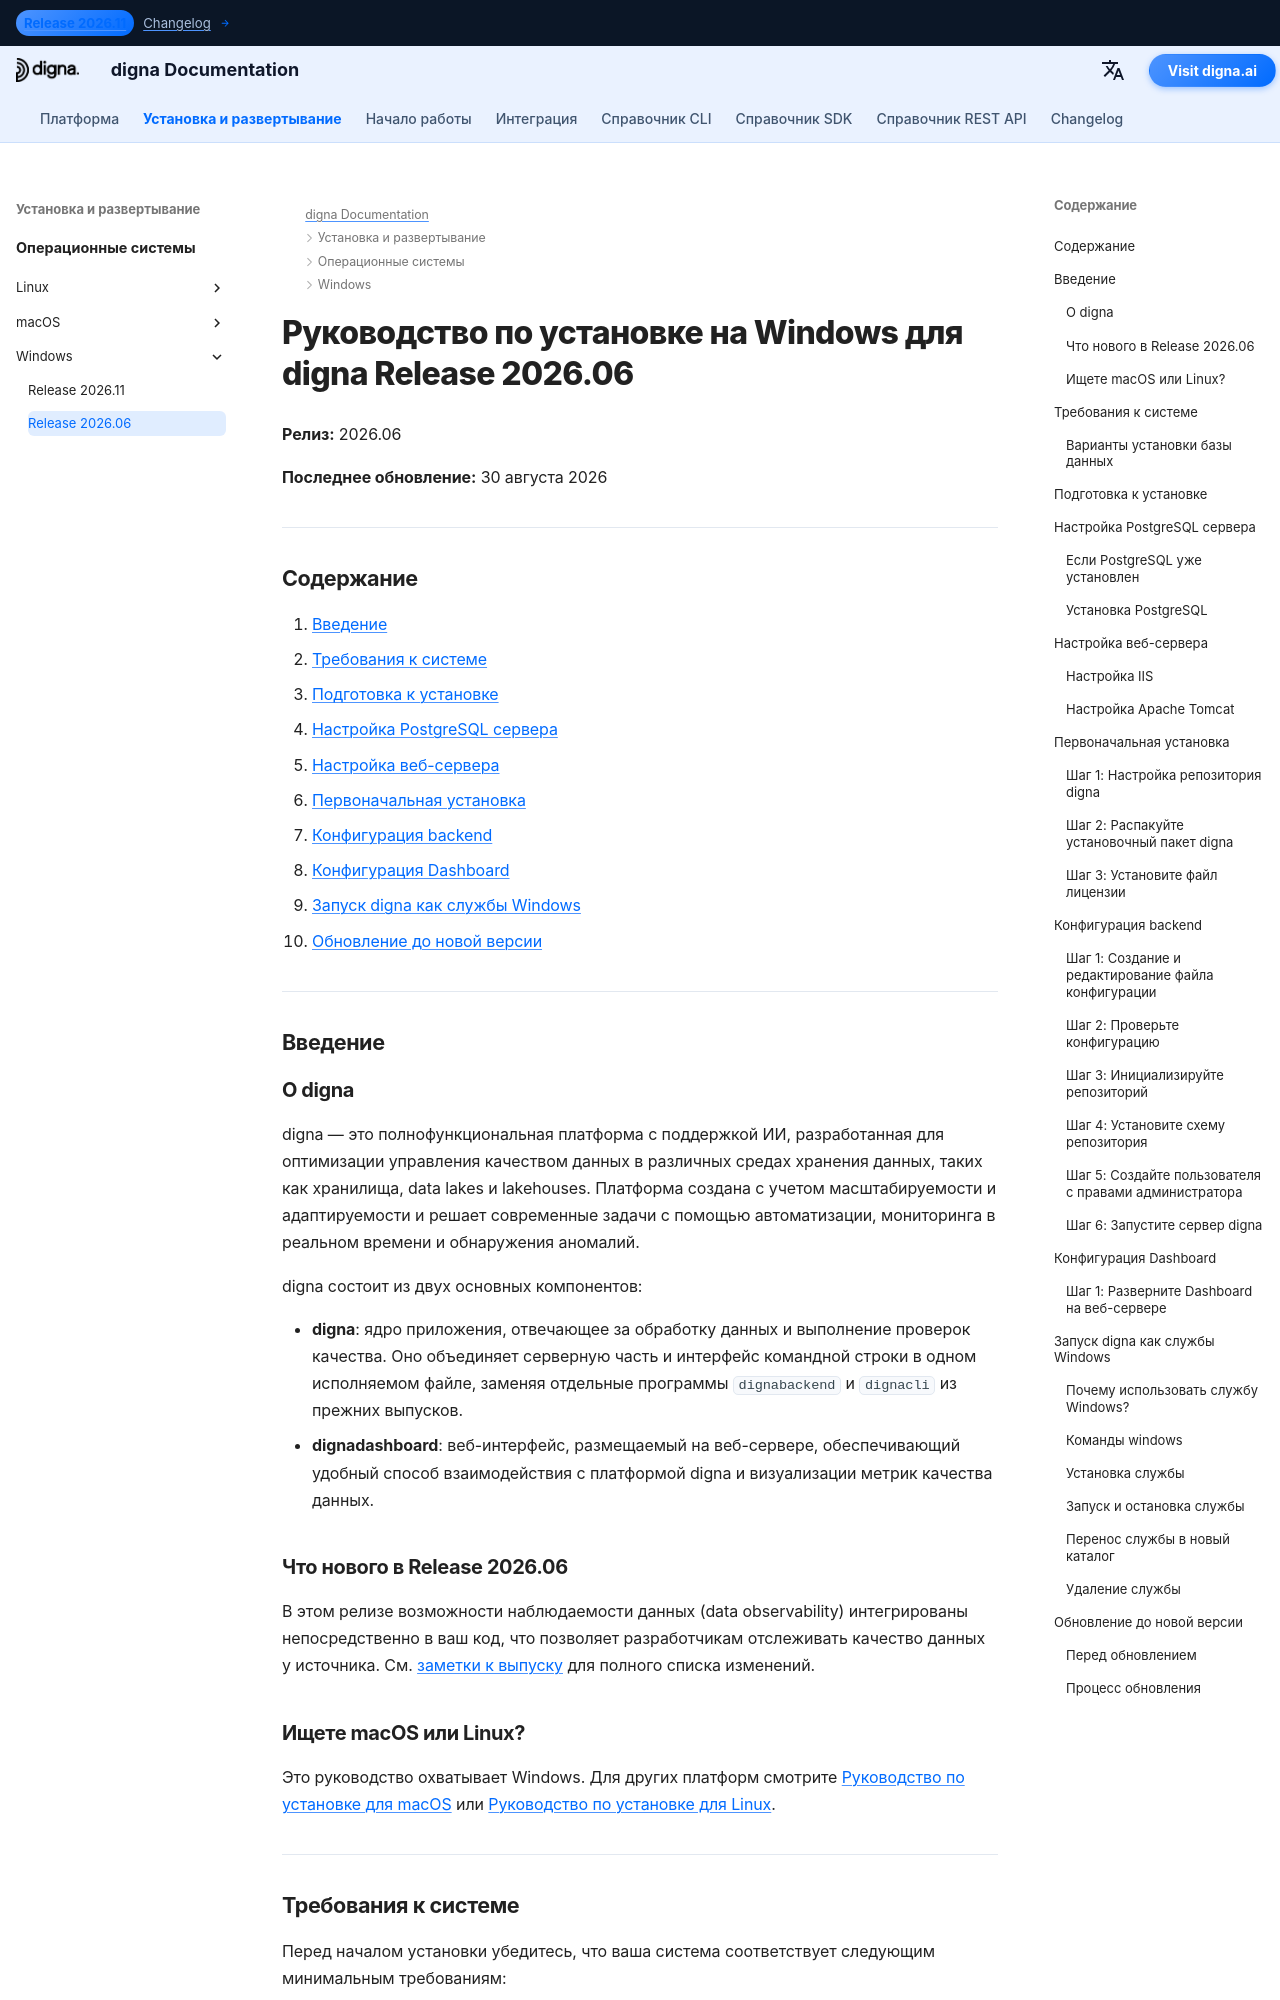

repository: dignaai/digna-docs · page: ru/installation_deployment/Windows/Release 2026.06/installation_guide_digna_windows_2026_06/index.html · generator: mkdocs

---
title: Руководство по установке на Windows – digna Release 2026.06 | документация digna
description: Пошаговое руководство по установке digna Release 2026.06 на Windows — системные требования, настройка PostgreSQL, конфигурация веб-сервера, настройка backend и dashboard, запуск digna как службы Windows и обновление до новой версии.
keywords: установка digna на windows, руководство по развертыванию digna, настройка backend digna, установка dashboard digna, настройка postgresql, служба digna для windows, руководство по обновлению digna
image: /assets/logo_square.png
---

# Руководство по установке на Windows для digna Release 2026.06

**Релиз:** 2026.06

**Последнее обновление:** 30 августа 2026


---

## Содержание

1. [Введение](#introduction)
2. [Требования к системе](#system-requirements)
3. [Подготовка к установке](#pre-installation-setup)
4. [Настройка PostgreSQL сервера](#postgresql-server-setup)
5. [Настройка веб-сервера](#web-server-configuration)
6. [Первоначальная установка](#initial-installation)
7. [Конфигурация backend](#backend-configuration)
8. [Конфигурация Dashboard](#dashboard-configuration)
9. [Запуск digna как службы Windows](#running-digna-as-a-windows-service)
10. [Обновление до новой версии](#upgrading-to-a-new-release)

---

## Введение {: #introduction }

### О digna

digna — это полнофункциональная платформа с поддержкой ИИ, разработанная для оптимизации управления качеством данных в различных средах хранения данных, таких как хранилища, data lakes и lakehouses. Платформа создана с учетом масштабируемости и адаптируемости и решает современные задачи с помощью автоматизации, мониторинга в реальном времени и обнаружения аномалий.

digna состоит из двух основных компонентов:

- **digna**: ядро приложения, отвечающее за обработку данных и выполнение проверок качества. Оно объединяет серверную часть и интерфейс командной строки в одном исполняемом файле, заменяя отдельные программы `dignabackend` и `dignacli` из прежних выпусков.
- **dignadashboard**: веб-интерфейс, размещаемый на веб-сервере, обеспечивающий удобный способ взаимодействия с платформой digna и визуализации метрик качества данных.

### Что нового в Release 2026.06

В этом релизе возможности наблюдаемости данных (data observability) интегрированы непосредственно в ваш код, что позволяет разработчикам отслеживать качество данных у источника. См. [заметки к выпуску](http://docs.digna.ai/changelog/Release_202606/) для полного списка изменений.
